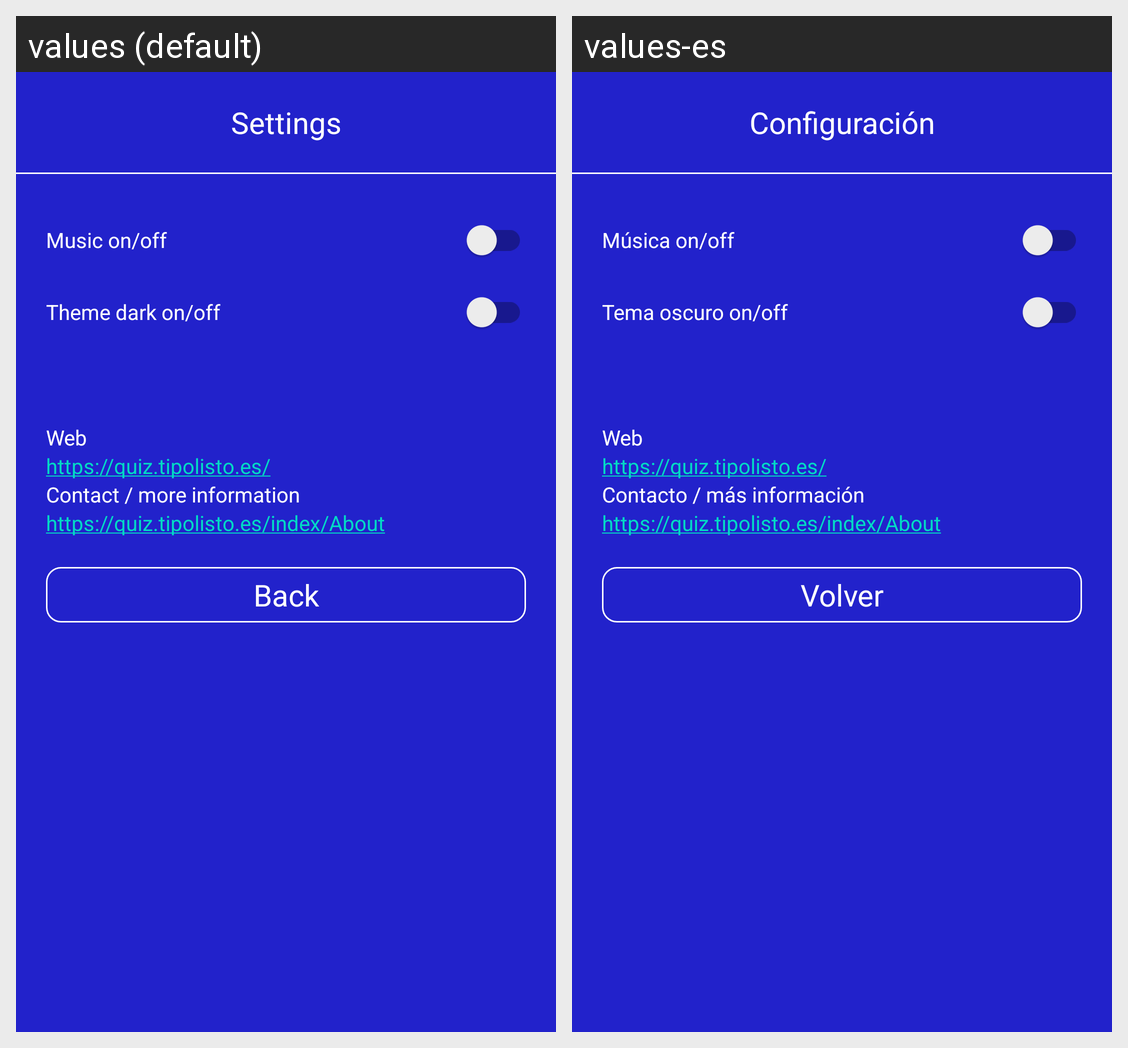

Here is an Android app screen in its default locale and in the app's own translations. Write out the translated-string differences for the strings that appear on this screen.
Android screen res/layout/fragment_settings.xml rendered under 2 locales, left to right: values (default), values-es. Device: Nexus 5 (rendered at 1080×1920; each locale shown at half size, 540×960, under a caption strip naming it); theme Theme.MSXQuiz.
Strings drawn on this screen, with the default value and each locale's value (text and hints the layout hard-codes, and strings that could not be matched under every locale, appear in the picture but are not listed):

settings
  values: Settings
  values-es: Configuración

music_on_off
  values: Music on/off
  values-es: Música on/off

theme_dark_on_off
  values: Theme dark on/off
  values-es: Tema oscuro on/off

web
  values: Web
  values-es: Web

route_quiz
  values: https://quiz.tipolisto.es/
  values-es: https://quiz.tipolisto.es/

contact_more_information
  values: Contact / more information
  values-es: Contacto / más información

route_contact
  values: https://quiz.tipolisto.es/index/About
  values-es: https://quiz.tipolisto.es/index/About

back
  values: Back
  values-es: Volver
